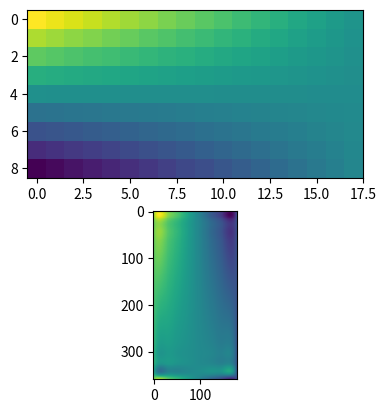

Here is the Python script that generated this plot:
import numpy as np
import matplotlib.pyplot as plt
from   scipy.interpolate import RectSphereBivariateSpline

lats = np.linspace(10, 170, 9) * np.pi / 180.
lons = np.linspace(0, 350, 18) * np.pi / 180.
data = np.dot(np.atleast_2d(90. - np.linspace(-80., 80., 18)).T,
np.atleast_2d(180. - np.abs(np.linspace(0., 350., 9)))).T

new_lats = np.linspace(1, 180, 180) * np.pi / 180
new_lons = np.linspace(1, 360, 360) * np.pi / 180
new_lats, new_lons = np.meshgrid(new_lats, new_lons)

lut = RectSphereBivariateSpline(lats, lons, data)

data_interp = lut.ev(new_lats.ravel(), new_lons.ravel()).reshape((360, 180)) #.T

#-----------------------------------------------------------------------

fig = plt.figure()
ax1 = fig.add_subplot(211)
ax1.imshow(data, interpolation='nearest')
ax2 = fig.add_subplot(212)
ax2.imshow(data_interp, interpolation='nearest')
plt.show()

#fig2 = plt.figure()
#s = [3e9, 2e9, 1e9, 1e8]
#for ii in xrange(len(s)):
#lut = RectSphereBivariateSpline(lats, lons, data, s=s[ii])
#data_interp = lut.ev(new_lats.ravel(),
#new_lons.ravel()).reshape((360, 180)).T
#ax = fig2.add_subplot(2, 2, ii+1)
#ax.imshow(data_interp, interpolation='nearest')
#ax.set_title("s = %g" % s[ii])
#plt.show()